Dataset: data (GitHub, clevecque/object_position). Classes: from top, side, three quarters front left, three quarters front right.

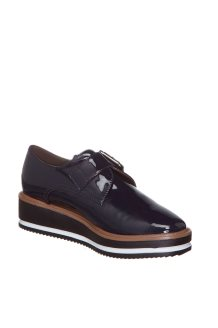
Label: three quarters front right

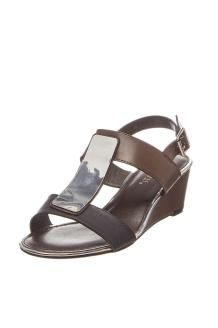
Label: three quarters front left

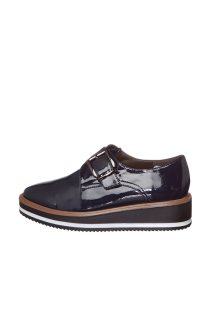
Label: side

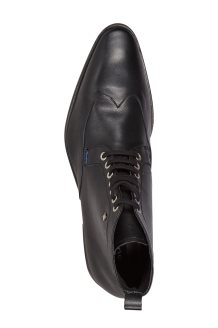
Label: from top

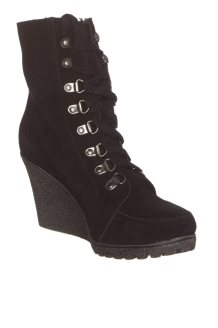
Label: three quarters front right

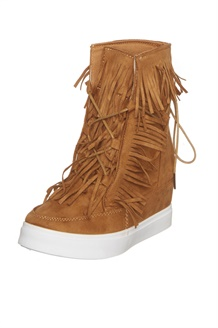
Label: three quarters front left
